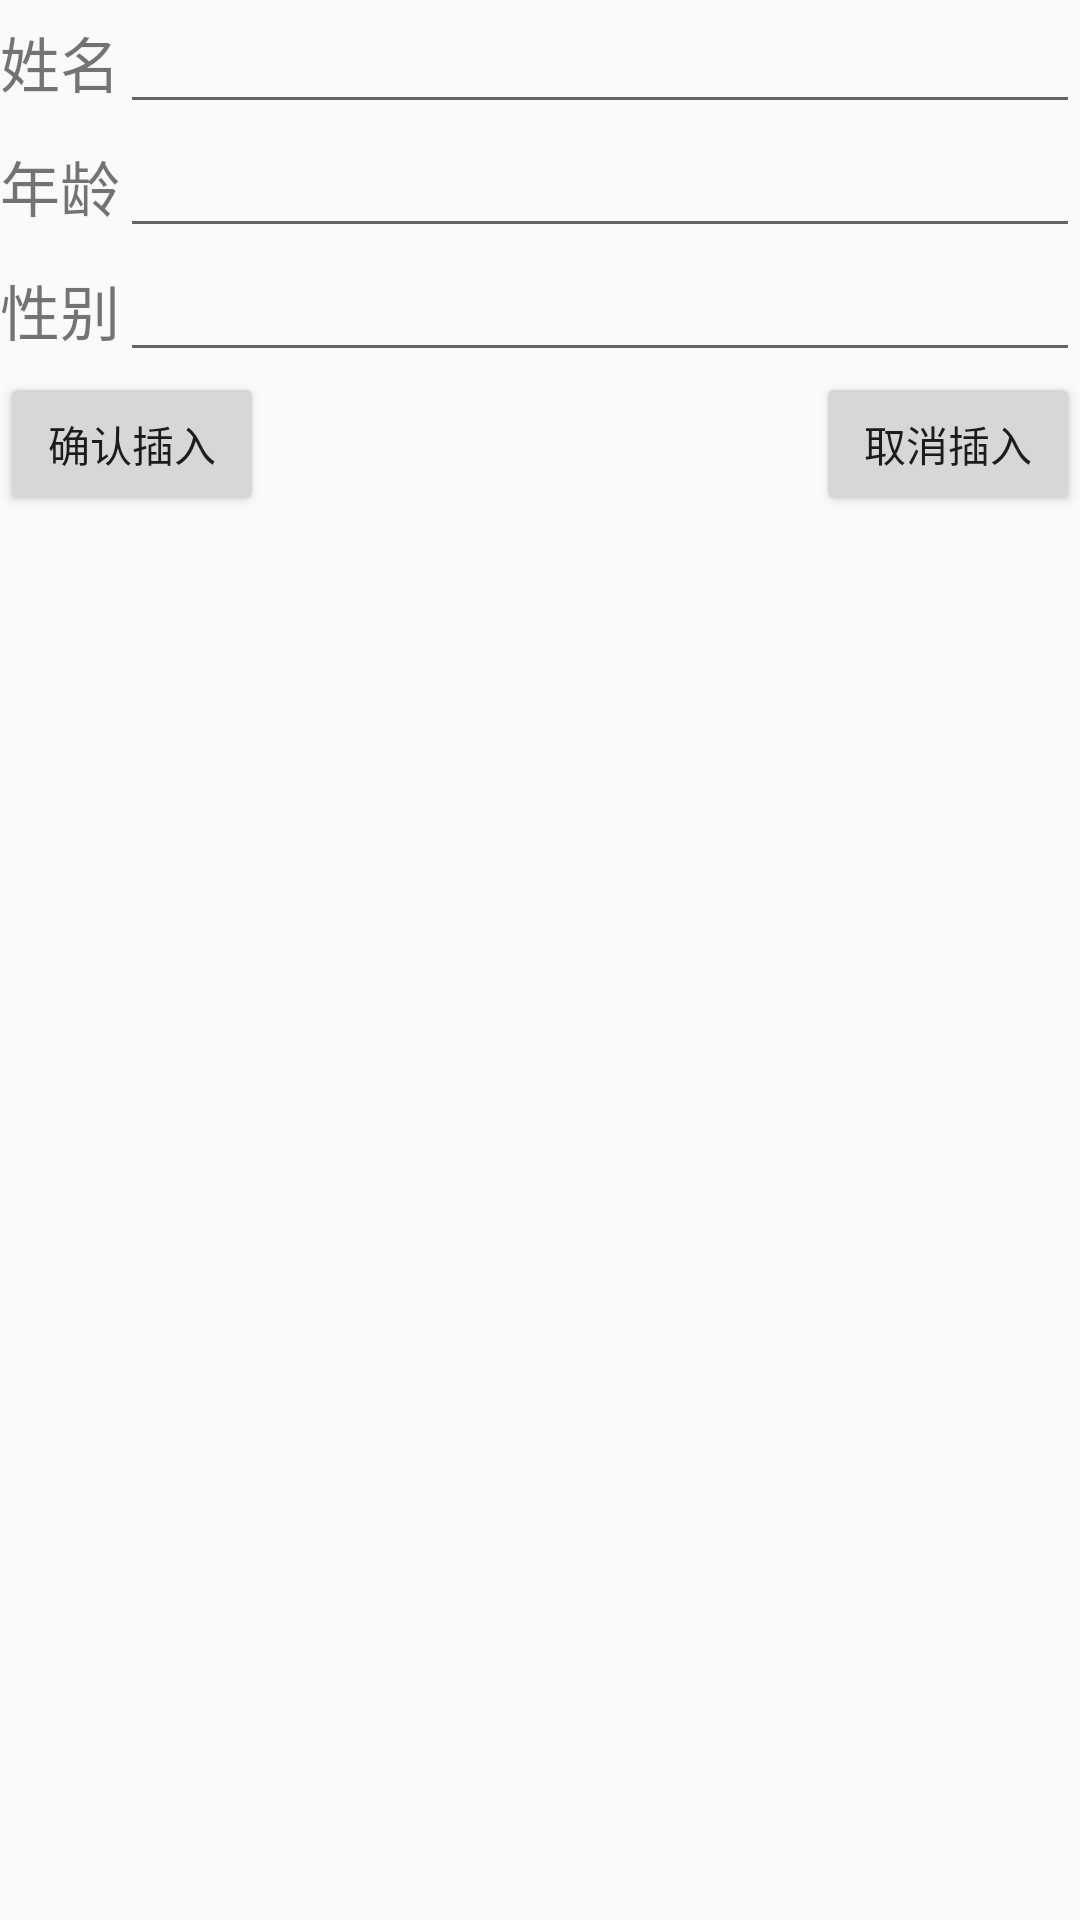

Reconstruct the res/layout file that produces this screen, plus the resources it refers to.
<!-- AndroidManifest.xml: application theme AppTheme -->
<!-- res/layout/activity_insert_dialog.xml -->
<?xml version="1.0" encoding="utf-8"?>
<RelativeLayout xmlns:android="http://schemas.android.com/apk/res/android"
    android:layout_width="wrap_content"
    android:layout_height="wrap_content">


    <LinearLayout
        android:id="@+id/insert_linearLayout_name"
        android:layout_width="fill_parent"
        android:layout_height="wrap_content">

        <TextView
            android:id="@+id/insert_text_name"
            android:layout_width="wrap_content"
            android:layout_height="wrap_content"
            android:text="@string/insert_text_name"
            android:textSize="20sp" />

        <EditText
            android:id="@+id/insert_edit_name"
            android:layout_width="fill_parent"
            android:layout_height="wrap_content"
            android:inputType="text"
            android:labelFor="@+id/insert_edit_name" />
    </LinearLayout>

    <LinearLayout
        android:id="@+id/insert_linearLayout_age"
        android:layout_width="fill_parent"
        android:layout_height="wrap_content"
        android:layout_below="@+id/insert_linearLayout_name">

        <TextView
            android:id="@+id/insert_text_age"
            android:layout_width="wrap_content"
            android:layout_height="wrap_content"
            android:text="@string/insert_text_age"
            android:textSize="20sp" />

        <EditText
            android:id="@+id/insert_edit_age"
            android:layout_width="fill_parent"
            android:layout_height="wrap_content"
            android:inputType="number"
            android:labelFor="@+id/insert_edit_age" />

    </LinearLayout>

    <LinearLayout
        android:id="@+id/linearLayout"
        android:layout_width="fill_parent"
        android:layout_height="wrap_content"
        android:layout_below="@+id/insert_linearLayout_age"
        android:layout_centerHorizontal="true">

        <TextView
            android:id="@+id/insert_text_sex"
            android:layout_width="wrap_content"
            android:layout_height="wrap_content"
            android:text="@string/insert_text_sex"
            android:textSize="20sp" />

        <EditText
            android:id="@+id/insert_edit_sex"
            android:layout_width="fill_parent"
            android:layout_height="wrap_content"
            android:inputType="text"
            android:labelFor="@+id/insert_edit_sex" />
    </LinearLayout>

    <Button
        android:id="@+id/insert_confirm"
        android:layout_width="wrap_content"
        android:layout_height="wrap_content"
        android:layout_alignParentStart="true"
        android:layout_below="@+id/linearLayout"
        android:text="@string/insert_confirm" />

    <Button
        android:id="@+id/insert_cancel"
        android:layout_width="wrap_content"
        android:layout_height="wrap_content"
        android:layout_alignParentEnd="true"
        android:layout_below="@+id/linearLayout"
        android:text="@string/insert_cancel" />

</RelativeLayout>
<!-- resources referenced by this layout -->
<resources>
  <string name="insert_cancel">取消插入</string>
  <string name="insert_confirm">确认插入</string>
  <string name="insert_text_age">年龄</string>
  <string name="insert_text_name">姓名</string>
  <string name="insert_text_sex">性别</string>
  <style name="AppTheme" parent="Theme.AppCompat.Light.DarkActionBar">
          
          <item name="colorPrimary">@color/colorPrimary</item>
          <item name="colorPrimaryDark">@color/colorPrimaryDark</item>
          <item name="colorAccent">@color/colorAccent</item>
      </style>
  <color name="colorPrimary">#3F51B5</color>
  <color name="colorPrimaryDark">#303F9F</color>
  <color name="colorAccent">#FF4081</color>
</resources>
